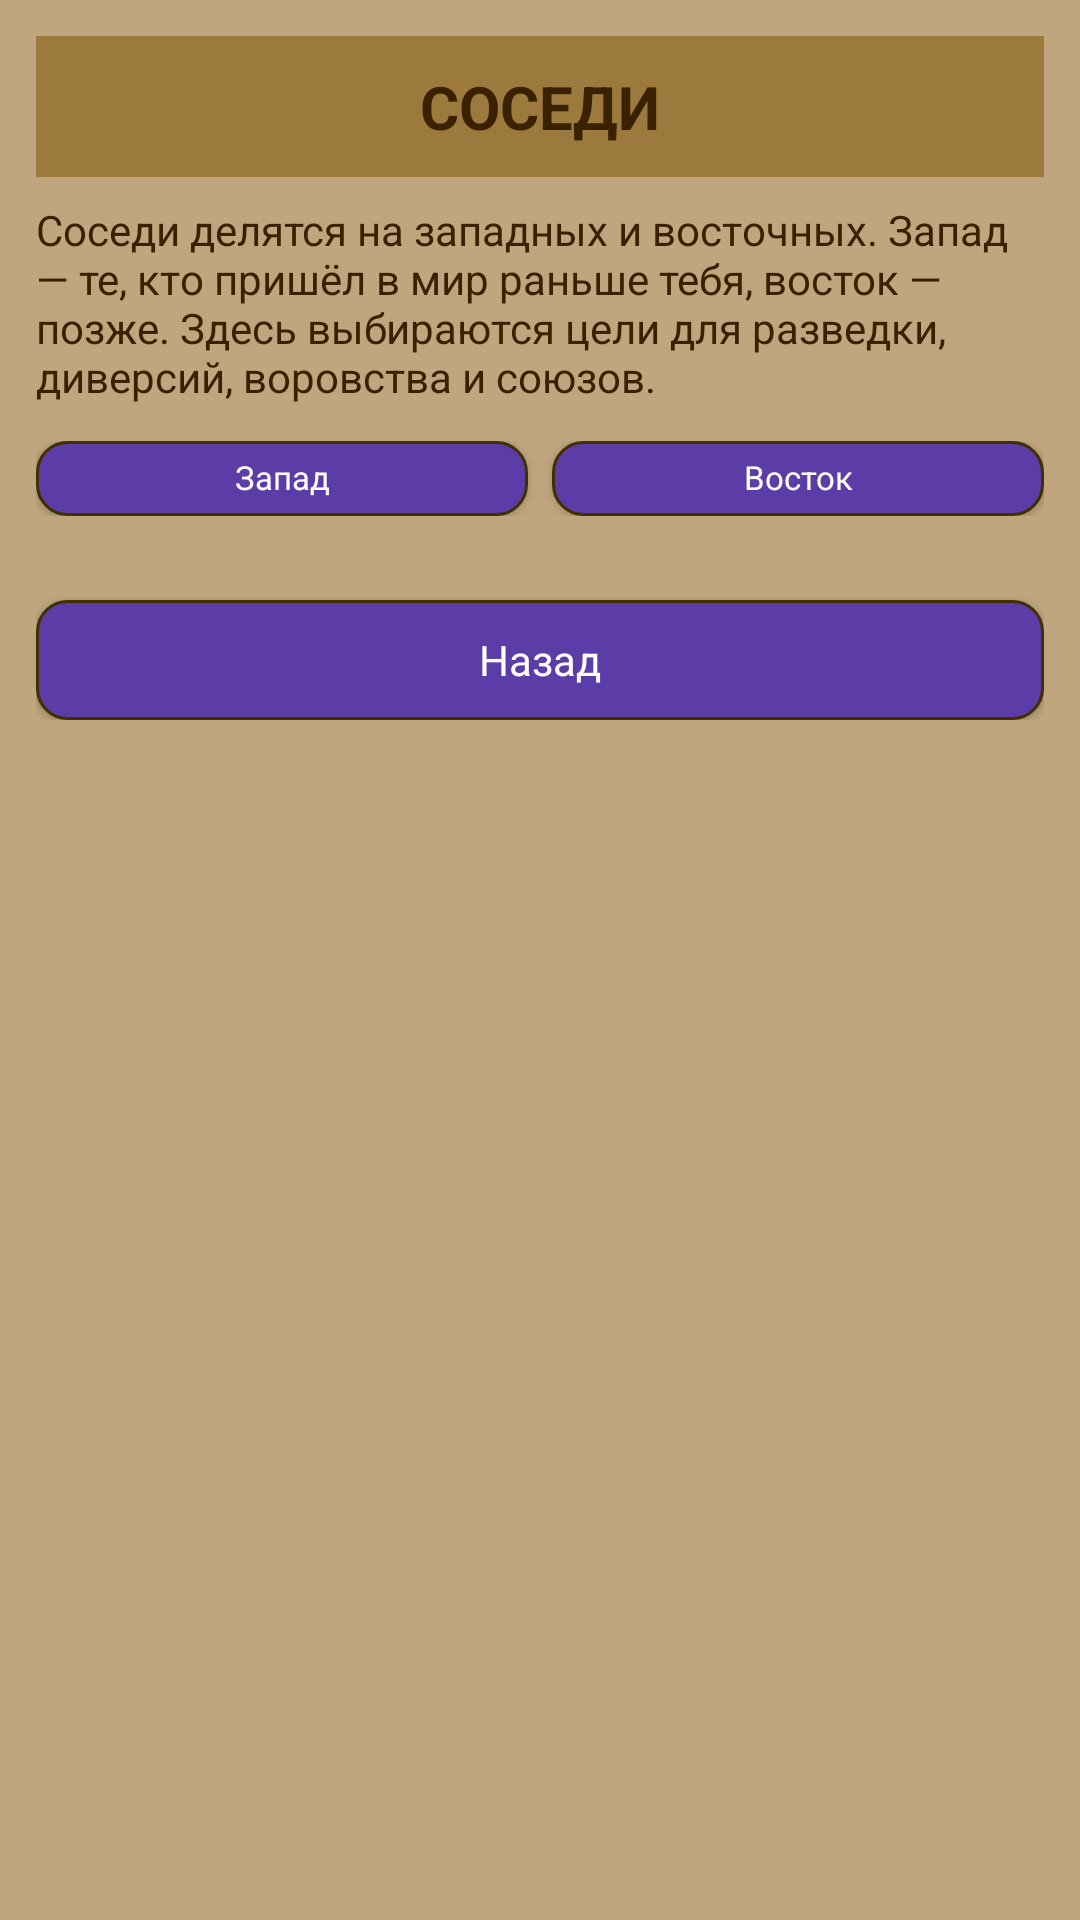

This screen was rendered from an Android layout file. Write that file and the resources it references.
<!-- AndroidManifest.xml: application theme Theme.Derzhava -->
<!-- res/layout/fragment_special_ops.xml -->
<?xml version="1.0" encoding="utf-8"?>
<ScrollView xmlns:android="http://schemas.android.com/apk/res/android"
    android:layout_width="match_parent"
    android:layout_height="match_parent"
    android:background="@color/derzhava_bg"
    android:padding="12dp">

    <LinearLayout
        android:layout_width="match_parent"
        android:layout_height="wrap_content"
        android:orientation="vertical">

        
        <TextView
            android:id="@+id/tvTitle"
            android:layout_width="match_parent"
            android:layout_height="wrap_content"
            android:background="@color/derzhava_header"
            android:gravity="center"
            android:paddingVertical="10dp"
            android:text="СОСЕДИ"
            android:textColor="@color/derzhava_text_dark"
            android:textSize="20sp"
            android:textStyle="bold" />

        
        <TextView
            android:id="@+id/tvOpsInfo"
            android:layout_width="match_parent"
            android:layout_height="wrap_content"
            android:layout_marginTop="8dp"
            android:text="Соседи делятся на западных и восточных. Запад — те, кто пришёл в мир раньше тебя, восток — позже. Здесь выбираются цели для разведки, диверсий, воровства и союзов."
            android:textColor="@color/derzhava_text_dark"
            android:textSize="14sp" />

        
        <LinearLayout
            android:id="@+id/layoutDirectionSwitcher"
            android:layout_width="match_parent"
            android:layout_height="wrap_content"
            android:layout_marginTop="12dp"
            android:orientation="horizontal">

            <Button
                android:id="@+id/btnWest"
                style="@style/Derzhava.TopMenuButton"
                android:layout_width="0dp"
                android:layout_height="wrap_content"
                android:layout_weight="1"
                android:text="Запад" />

            <Button
                android:id="@+id/btnEast"
                style="@style/Derzhava.TopMenuButton"
                android:layout_width="0dp"
                android:layout_height="wrap_content"
                android:layout_weight="1"
                android:layout_marginStart="8dp"
                android:text="Восток" />
        </LinearLayout>

        
        <LinearLayout
            android:id="@+id/targetsContainer"
            android:layout_width="match_parent"
            android:layout_height="wrap_content"
            android:layout_marginTop="12dp"
            android:orientation="vertical" />

        
        <Button
            android:id="@+id/btnBack"
            style="@style/Derzhava.Button"
            android:layout_width="match_parent"
            android:layout_height="wrap_content"
            android:layout_marginTop="16dp"
            android:text="Назад" />

    </LinearLayout>
</ScrollView>
<!-- resources referenced by this layout -->
<resources>
  <color name="derzhava_bg">#BFA67E</color>
  <color name="derzhava_header">#9C7A3D</color>
  <color name="derzhava_text_dark">#3A2200</color>
  <style name="Derzhava.Button">
          <item name="android:background">@drawable/bg_derzhava_button</item>
          <item name="android:textColor">@color/derzhava_text_light</item>
          <item name="android:textAllCaps">false</item>
          <item name="android:textSize">14sp</item>
          <item name="android:gravity">center</item>
          <item name="android:minHeight">40dp</item>
      </style>
  <style name="Derzhava.TopMenuButton" parent="Derzhava.Button">
  
          
          <item name="android:textSize">11sp</item>
  
          
          <item name="android:paddingLeft">4dp</item>
          <item name="android:paddingRight">4dp</item>
          <item name="android:paddingTop">6dp</item>
          <item name="android:paddingBottom">6dp</item>
  
          
          <item name="android:minHeight">0dp</item>
          <item name="android:includeFontPadding">false</item>
      </style>
  <style name="Theme.Derzhava" parent="Base.Theme.Derzhava" />
  <!-- drawable bg_derzhava_button (drawable) -->
  <?xml version="1.0" encoding="utf-8"?>
  <ripple xmlns:android="http://schemas.android.com/apk/res/android"
      android:color="#40FFFFFF">
  
      <item android:drawable="@drawable/bg_derzhava_button_base" />
  
  </ripple>
  <color name="derzhava_text_light">#FFFFFF</color>
  <style name="Base.Theme.Derzhava" parent="Theme.Material3.DayNight.NoActionBar">
          
          
      </style>
  <!-- drawable bg_derzhava_button_base (drawable) -->
  <?xml version="1.0" encoding="utf-8"?>
  <shape xmlns:android="http://schemas.android.com/apk/res/android">
      
      <corners android:radius="10dp" />
  
      
      <solid android:color="@color/derzhava_button" />
  
      
      <padding
          android:left="8dp"
          android:top="8dp"
          android:right="8dp"
          android:bottom="8dp" />
  
      
      <stroke
          android:width="1dp"
          android:color="#403000" />
  </shape>
  <color name="derzhava_button">#5C3CA6</color>
</resources>
